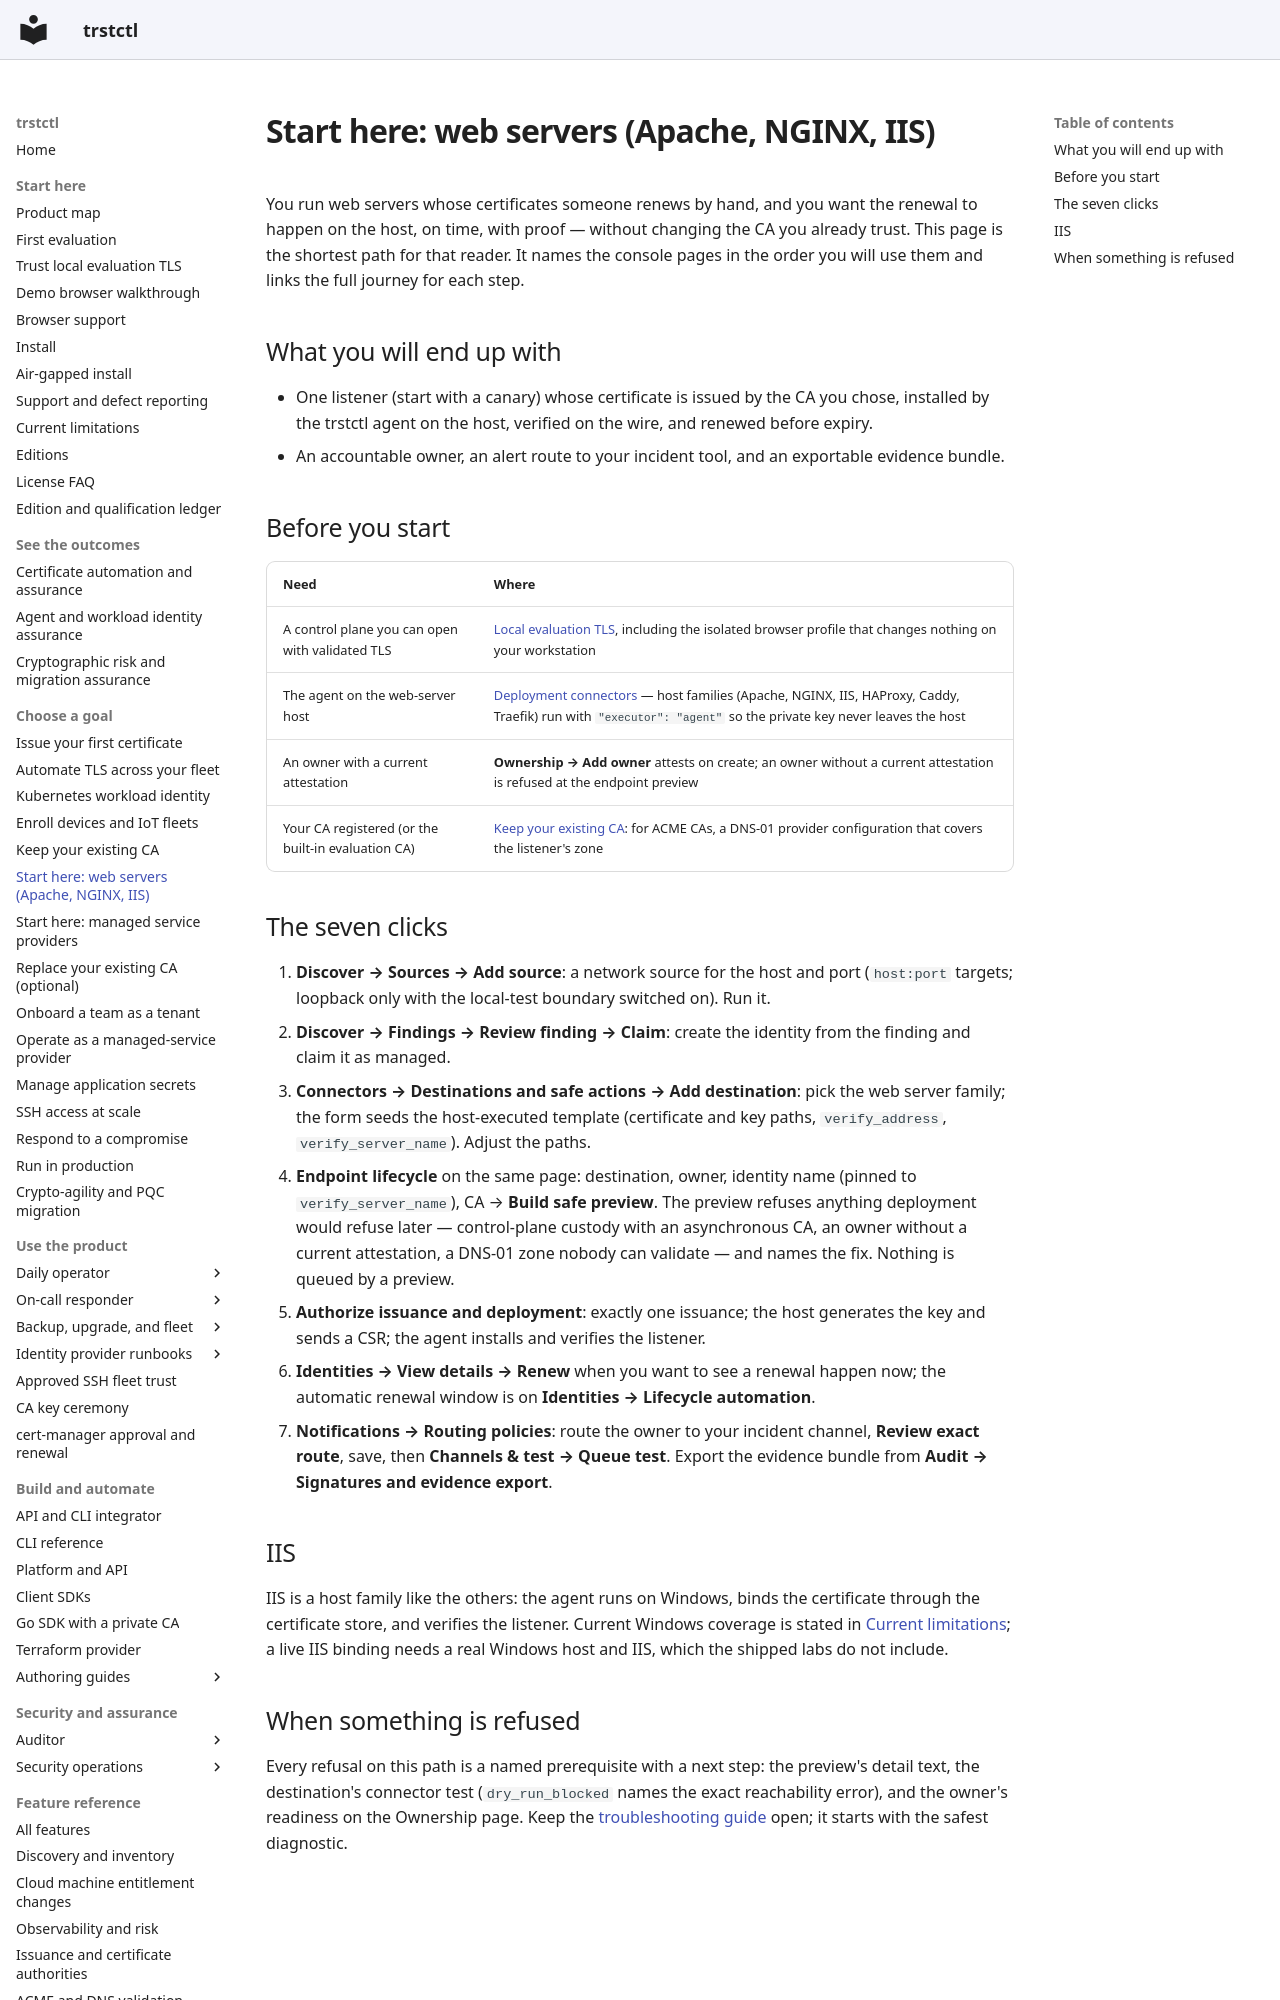

repository: ctlplne/trstctl · page: start-here/web-servers/index.html · generator: mkdocs

# Start here: web servers (Apache, NGINX, IIS)

You run web servers whose certificates someone renews by hand, and you want the
renewal to happen on the host, on time, with proof — without changing the CA you
already trust. This page is the shortest path for that reader. It names the console
pages in the order you will use them and links the full journey for each step.

## What you will end up with

- One listener (start with a canary) whose certificate is issued by the CA you chose,
  installed by the trstctl agent on the host, verified on the wire, and renewed before
  expiry.
- An accountable owner, an alert route to your incident tool, and an exportable
  evidence bundle.

## Before you start

| Need | Where |
| --- | --- |
| A control plane you can open with validated TLS | [Local evaluation TLS](../local-evaluation-tls.md), including the isolated browser profile that changes nothing on your workstation |
| The agent on the web-server host | [Deployment connectors](../features/deployment-connectors.md#host-executed-keys) — host families (Apache, NGINX, IIS, HAProxy, Caddy, Traefik) run with `"executor": "agent"` so the private key never leaves the host |
| An owner with a current attestation | **Ownership → Add owner** attests on create; an owner without a current attestation is refused at the endpoint preview |
| Your CA registered (or the built-in evaluation CA) | [Keep your existing CA](../journeys/preserve-existing-ca.md#operator-prerequisites): for ACME CAs, a DNS-01 provider configuration that covers the listener's zone |
